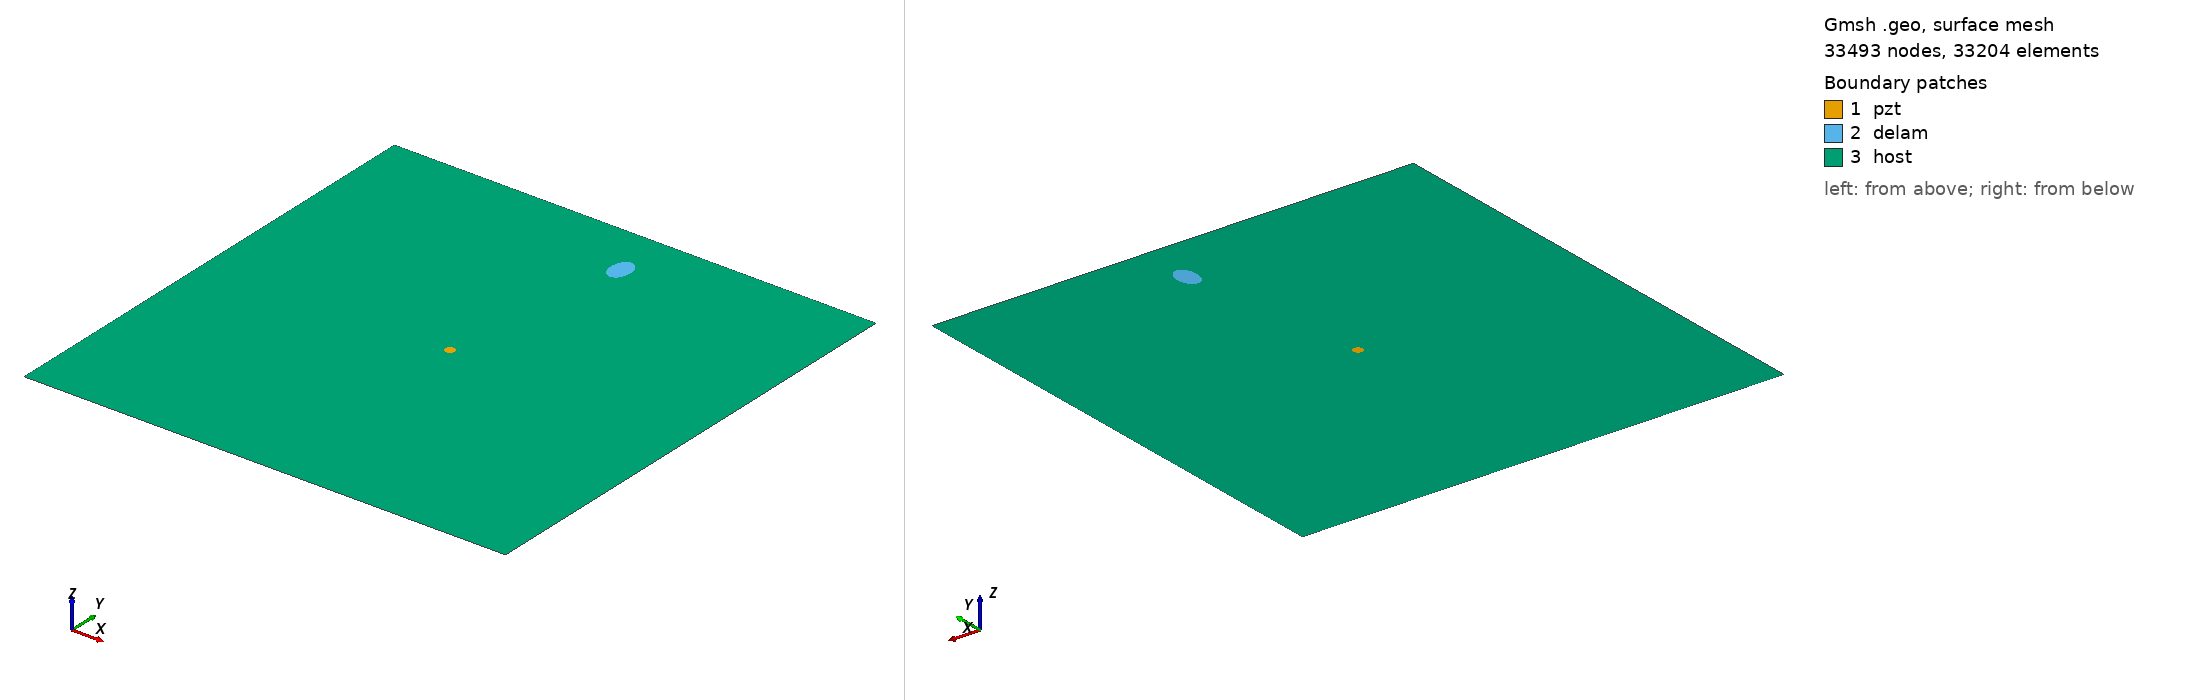

Gmsh geometry script, surface-meshed: 33493 nodes, 33204 surface elements. Boundary patches (legend numbers): 1 pzt, 2 delam, 3 host. Left view from above one corner, right view from below the opposite corner. Legend entries are the model's physical surfaces. The drawing asked Gmsh for element sizes between 1% and 20% of the model's largest extent; the script's own settings can give other sizes.

=== m2_302_delam1_position_no_86_a_15mm_b_10mm_angle_90.geo (drawn) ===
SetFactory("OpenCASCADE");
L=0.500000; 
W=0.500000; 
a=0.015000; 
b=0.010000; 
x=0.277778; 
y=0.444444; 
alpha=0.500000 *Pi; 
r=0.005000; 
xpzt=0.250000; 
ypzt=0.250000; 
//+
Point(1) = {0, 0, 0, 1.0};
//+
Point(2) = {L, 0, 0, 1.0};
//+
Point(3) = {L, W, 0, 1.0};
//+
Point(4) = {0, W, 0, 1.0};
//+
Line(1) = {1, 2};
//+
Line(2) = {2, 3};
//+
Line(3) = {3, 4};
//+
Line(4) = {4, 1};
//+
Circle(5) = {xpzt, ypzt, -0, r, 0, 2*Pi};
//+
Ellipse(6) = {x, y, -0, a, b, 0, 2*Pi};
//+
Rotate {{0, 0, 1}, {x, y, 0}, alpha} {
  Curve{6}; 
}
//+
Curve Loop(1) = {4, 1, 2, 3};
//+
Curve Loop(2) = {6};
//+
Curve Loop(3) = {5};
//+
Curve Loop(4) = {6};
//+
Curve Loop(5) = {5};
//+
Plane Surface(1) = {5};
//+
Plane Surface(2) = {4};
//+
Plane Surface(3) = {1, 2, 3};
//+
Point(9) = {xpzt, ypzt, 0, 1.0};
//+
Point{9} In Surface {1};// mesh node at centre of pzt
//+
Physical Surface("pzt") = {1};
//+
Physical Surface("delam") = {2};
//+
Physical Surface("host") = {3};

Mesh.Algorithm = 6; // Frontal
Mesh.CharacteristicLengthFactor = 0.070000;
Mesh.CharacteristicLengthMin = 0.001000;
Mesh.CharacteristicLengthMax = 0.200000;
Mesh.RecombineAll = 1; // Apply recombination algorithm
Mesh.SubdivisionAlgorithm = 1; // 1: all quadrangles
Mesh.Smoothing = 1;
